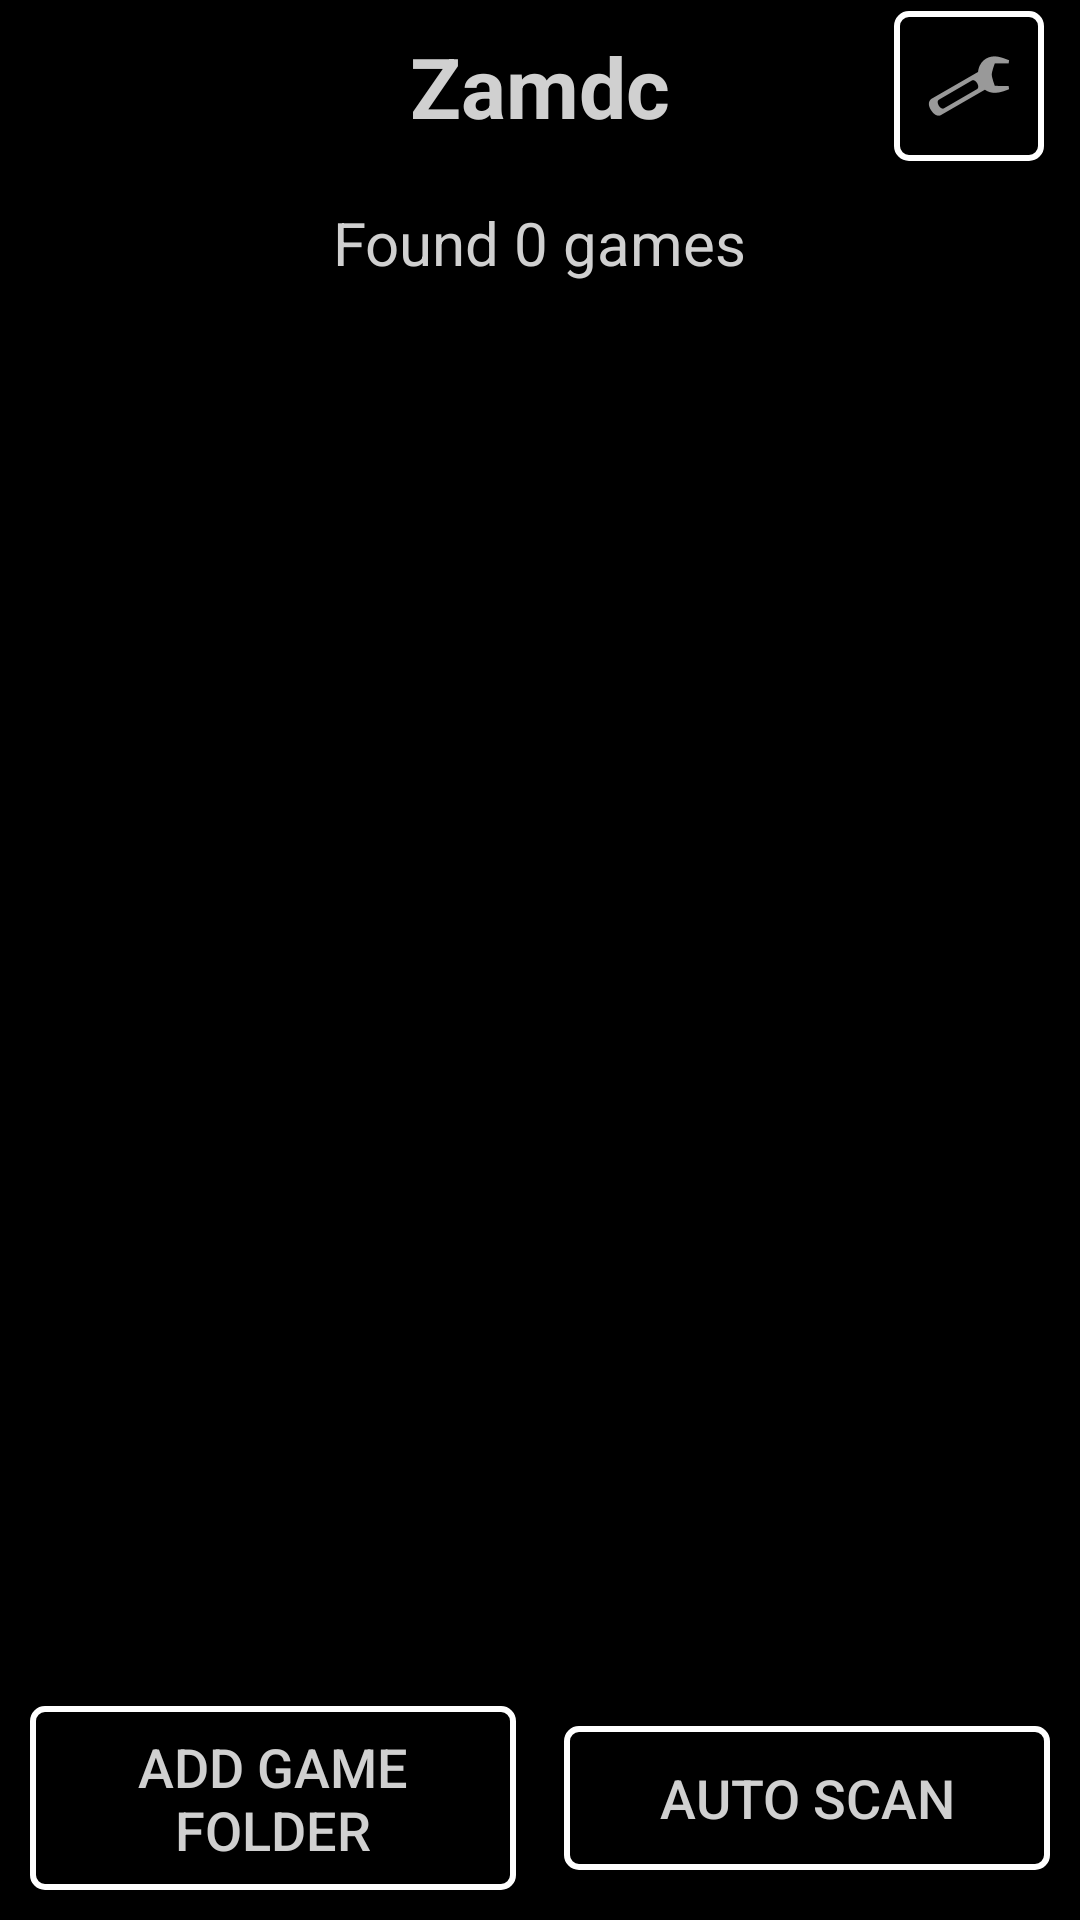

This screen was rendered from an Android layout file. Write that file and the resources it references.
<!-- AndroidManifest.xml: application theme AppTheme -->
<!-- res/layout/activity_main.xml -->
<?xml version="1.0" encoding="utf-8"?>
<androidx.constraintlayout.widget.ConstraintLayout xmlns:android="http://schemas.android.com/apk/res/android"
    xmlns:app="http://schemas.android.com/apk/res-auto"
    android:layout_width="match_parent"
    android:layout_height="match_parent"
    android:background="@color/vampire_black">

    
    <TextView
        android:id="@+id/tvTitle"
        android:layout_width="0dp"
        android:layout_height="wrap_content"
        android:text="@string/app_name"
        android:textColor="@color/vampire_silver"
        android:textSize="28sp"
        android:textStyle="bold"
        android:gravity="center"
        android:paddingTop="10dp"
        android:paddingBottom="10dp"
        app:layout_constraintTop_toTopOf="parent"
        app:layout_constraintStart_toStartOf="parent"
        app:layout_constraintEnd_toEndOf="parent"/>

    <ImageButton
        android:id="@+id/btn_settings_circle"
        android:layout_width="50dp"
        android:layout_height="50dp"
        android:background="@drawable/btn_white_outline"
        android:padding="10dp"
        android:src="@android:drawable/ic_menu_preferences"
        android:contentDescription="Settings"
        app:layout_constraintTop_toTopOf="@id/tvTitle"
        app:layout_constraintBottom_toBottomOf="@id/tvTitle"
        app:layout_constraintEnd_toEndOf="parent"
        android:layout_marginEnd="12dp"/>

    
    <TextView
        android:id="@+id/tvEmpty"
        android:layout_width="wrap_content"
        android:layout_height="wrap_content"
        android:text="Found 0 games"
        android:textColor="@color/vampire_silver"
        android:textSize="20sp"
        android:padding="10dp"
        app:layout_constraintTop_toBottomOf="@id/tvTitle"
        app:layout_constraintStart_toStartOf="parent"
        app:layout_constraintEnd_toEndOf="parent"/>

    
    <LinearLayout
        android:id="@+id/scanProgressContainer"
        android:layout_width="0dp"
        android:layout_height="wrap_content"
        android:orientation="vertical"
        android:gravity="center"
        android:padding="10dp"
        android:visibility="gone"
        app:layout_constraintTop_toBottomOf="@id/tvEmpty"
        app:layout_constraintStart_toStartOf="parent"
        app:layout_constraintEnd_toEndOf="parent">

        <ProgressBar
            android:id="@+id/progressScan"
            style="?android:attr/progressBarStyleHorizontal"
            android:layout_width="match_parent"
            android:layout_height="wrap_content"
            android:max="100"
            android:progress="0"/>

        <TextView
            android:id="@+id/tvScanStatus"
            android:layout_width="wrap_content"
            android:layout_height="wrap_content"
            android:text="Scan files 0%"
            android:textColor="@color/vampire_silver"
            android:textSize="18sp"
            android:paddingTop="8dp"/>
    </LinearLayout>

    
    <androidx.recyclerview.widget.RecyclerView
        android:id="@+id/rvGames"
        android:layout_width="0dp"
        android:layout_height="0dp"
        android:padding="10dp"
        android:contentDescription="@string/desc_settings"
        app:layout_constraintTop_toBottomOf="@id/scanProgressContainer"
        app:layout_constraintBottom_toTopOf="@id/bottomButtons"
        app:layout_constraintStart_toStartOf="parent"
        app:layout_constraintEnd_toEndOf="parent"/>

    
    <LinearLayout
        android:id="@+id/bottomButtons"
        android:layout_width="0dp"
        android:layout_height="wrap_content"
        android:orientation="horizontal"
        android:gravity="center"
        android:padding="10dp"
        app:layout_constraintBottom_toBottomOf="parent"
        app:layout_constraintStart_toStartOf="parent"
        app:layout_constraintEnd_toEndOf="parent">

        <Button
            android:id="@+id/btnAddGamesFolder"
            android:layout_width="0dp"
            android:layout_height="wrap_content"
            android:layout_weight="1"
            android:text="@string/btn_add_folder"
            android:textSize="18sp"
            android:textAllCaps="false"
            android:background="@drawable/btn_white_outline"
            android:textColor="@color/vampire_silver"
            android:layout_marginEnd="8dp"/>

        <Button
            android:id="@+id/btnAutoScan"
            android:layout_width="0dp"
            android:layout_height="wrap_content"
            android:layout_weight="1"
            android:text="@string/btn_auto_scan"
            android:textSize="18sp"
            android:textAllCaps="false"
            android:background="@drawable/btn_white_outline"
            android:textColor="@color/vampire_silver"
            android:layout_marginStart="8dp"/>
    </LinearLayout>

</androidx.constraintlayout.widget.ConstraintLayout>
<!-- resources referenced by this layout -->
<resources>
  <color name="vampire_black">#000000</color>
  <color name="vampire_silver">#D0D0D0</color>
  <!-- drawable btn_white_outline (drawable) -->
  <?xml version="1.0" encoding="utf-8"?>
  <shape xmlns:android="http://schemas.android.com/apk/res/android"
      android:shape="rectangle">
  
      <solid android:color="@android:color/transparent" />
  
      <stroke
          android:width="2dp"
          android:color="@android:color/white" />
  
      <corners android:radius="4dp" />
  
      <padding
          android:left="12dp"
          android:top="8dp"
          android:right="12dp"
          android:bottom="8dp" />
  </shape>
  <string name="app_name">Zamdc</string>
  <string name="btn_add_folder">ADD GAME FOLDER</string>
  <string name="btn_auto_scan">AUTO SCAN</string>
  <string name="desc_settings">Settings</string>
  <style name="AppTheme" parent="Theme.MaterialComponents.DayNight.NoActionBar">
          <item name="android:statusBarColor">@android:color/black</item>
          <item name="android:navigationBarColor">@android:color/black</item>
          <item name="colorPrimary">#000000</item>
          <item name="colorPrimaryDark">#121212</item>
          <item name="colorSecondary">#8B0000</item>
          <item name="android:textColor">#FFFFFF</item>
          <item name="android:background">#000000</item>
          <item name="android:windowNoTitle">true</item>
          <item name="android:windowActionBar">false</item>
      </style>
</resources>
